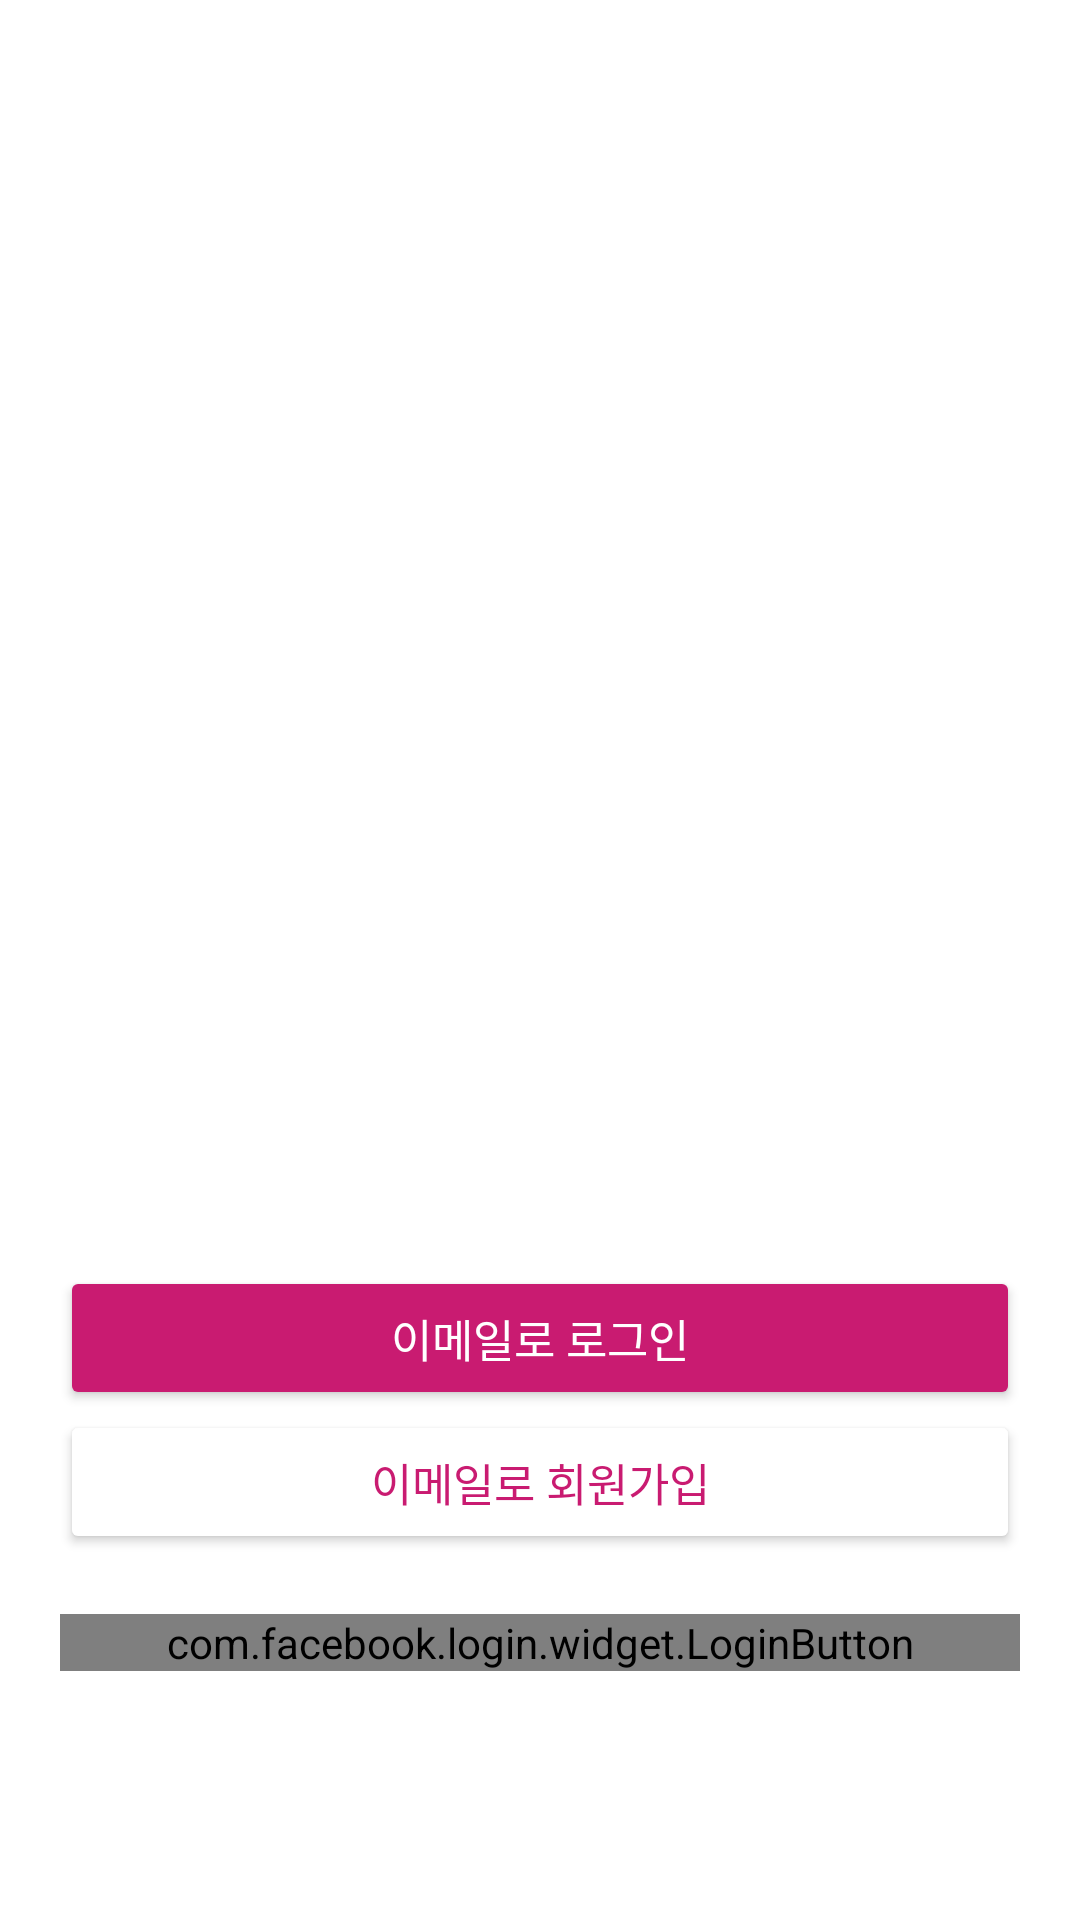

Layout XML and referenced resources for this Android screen:
<!-- AndroidManifest.xml: application theme AppTheme -->
<!-- res/layout/activity_login.xml -->
<?xml version="1.0" encoding="utf-8"?>
<FrameLayout xmlns:android="http://schemas.android.com/apk/res/android"
    xmlns:app="http://schemas.android.com/apk/res-auto"
    xmlns:tools="http://schemas.android.com/tools"
    android:layout_width="match_parent"
    android:layout_height="match_parent"
    android:background="@drawable/login_back"
    android:orientation="vertical"
    android:layout_gravity="center"
    android:gravity="center"
    tools:context="kr.co.picklecode.findurluv.LoginActivity">

    <LinearLayout
        android:orientation="vertical"
        android:layout_gravity="center_vertical"
        android:layout_marginBottom="50dp"
        android:layout_width="match_parent"
        android:layout_height="wrap_content">
        <ImageView
            android:id="@+id/logo"
            android:layout_width="match_parent"
            android:layout_height="wrap_content"
            android:layout_marginBottom="10dp"
            app:srcCompat="@mipmap/ic_main_logo" />

        <ImageView
            android:id="@+id/title"
            android:layout_width="match_parent"
            android:layout_height="@dimen/intro_title_size"
            app:srcCompat="@drawable/title_logo_small" />
    </LinearLayout>

    <LinearLayout
        android:layout_gravity="center_horizontal|bottom"
        android:layout_width="match_parent"
        android:layout_height="wrap_content"
        android:orientation="vertical"
        android:layout_margin="20dp"
        >
        <android.support.v7.widget.AppCompatButton
            android:id="@+id/btn_login"
            android:layout_width="match_parent"
            android:layout_height="wrap_content"
            android:text="이메일로 로그인"
            android:textSize="@dimen/button_default"
            android:textColor="@color/white"
            app:backgroundTint="@color/themeColor"/>

        <android.support.v7.widget.AppCompatButton
            android:theme="@style/AppThemeSolidWhite"
            android:id="@+id/btn_join"
            android:layout_width="match_parent"
            android:layout_height="wrap_content"
            android:text="이메일로 회원가입"
            android:textSize="@dimen/button_default"
            android:textColor="@color/themeColor"
            app:backgroundTint="@color/white"/>

        <com.facebook.login.widget.LoginButton
            android:id="@+id/btn_facebook"
            android:layout_width="match_parent"
            android:layout_height="wrap_content"
            android:layout_marginTop="20dp"
            />

        <ImageView
            android:src="@drawable/text_logo_gray_small"
            android:layout_width="match_parent"
            android:layout_marginTop="40dp"
            android:layout_marginBottom="10dp"
            android:layout_height="13dp" />

    </LinearLayout>

</FrameLayout>
<!-- resources referenced by this layout -->
<resources>
  <color name="themeColor">#c91b71</color>
  <color name="white">#FFFFFF</color>
  <dimen name="button_default">15dp</dimen>
  <dimen name="intro_title_size">45dp</dimen>
  <style name="AppThemeSolidWhite" parent="AppThemeSolid">
          <item name="colorControlHighlight">@color/themeColor</item>
      </style>
  <style name="AppTheme" parent="AppBaseTheme">
          <item name="colorPrimary">@color/colorPrimary</item>
          <item name="colorPrimaryDark">@color/colorPrimaryDark</item>
          <item name="colorAccent">@color/colorAccent</item>
          <item name="android:windowBackground">@color/windowBackground</item>
          <item name="android:textColorHint">@color/white</item>
          <item name="colorControlNormal">@android:color/white</item>
          <item name="colorControlActivated">@color/white</item>
          <item name="colorControlHighlight">@color/white</item>
          <item name="android:textColorPrimary">@android:color/white</item>
          <item name="drawerArrowStyle">@style/DrawerArrowStyle</item>
          <item name="android:windowTranslucentStatus" tools:targetApi="21">true</item>
  
          <item name="android:windowContentOverlay">@null</item>
          <item name="windowActionBar">false</item>
          <item name="windowNoTitle">true</item>
          
          <item name="actionBarTheme">@style/AppTheme.ActionBarTheme</item>
          <item name="android:navigationBarColor" tools:targetApi="21">@color/transparent_window</item>
          <item name="android:windowDrawsSystemBarBackgrounds" tools:targetApi="21">true</item>
  
      </style>
  <style name="AppThemeSolid" parent="AppBaseTheme">
          <item name="colorPrimary">@color/colorPrimary</item>
          <item name="colorPrimaryDark">@color/colorPrimaryDark</item>
          <item name="colorAccent">@color/colorAccent</item>
          <item name="android:windowBackground">@color/windowBackground</item>
          <item name="android:textColorHint">@color/white</item>
          <item name="colorControlNormal">@color/white</item>
          <item name="colorControlActivated">@color/white</item>
          <item name="colorControlHighlight">@color/white</item>
          <item name="android:textColorPrimary">@android:color/white</item>
          <item name="drawerArrowStyle">@style/DrawerArrowStyle</item>
          <item name="windowActionBar">false</item>
          <item name="windowNoTitle">true</item>
          
          <item name="actionBarTheme">@style/AppTheme.ActionBarTheme</item>
          <item name="android:windowDrawsSystemBarBackgrounds" tools:targetApi="21">true</item>
      </style>
  <style name="AppBaseTheme" parent="@style/Theme.AppCompat.Light">
      </style>
  <color name="colorPrimary">#333333</color>
  <color name="colorPrimaryDark">#9b1657</color>
  <color name="colorAccent">#000000</color>
  <color name="windowBackground">#FFFFFF</color>
  <style name="DrawerArrowStyle" parent="Widget.AppCompat.DrawerArrowToggle">
          <item name="spinBars">true</item>
          <item name="color">@color/white</item>
      </style>
  <style name="AppTheme.ActionBarTheme" parent="@style/ThemeOverlay.AppCompat.ActionBar">
          
          <item name="colorControlNormal">@android:color/white</item>
      </style>
  <color name="transparent_window">#AB000000</color>
</resources>
